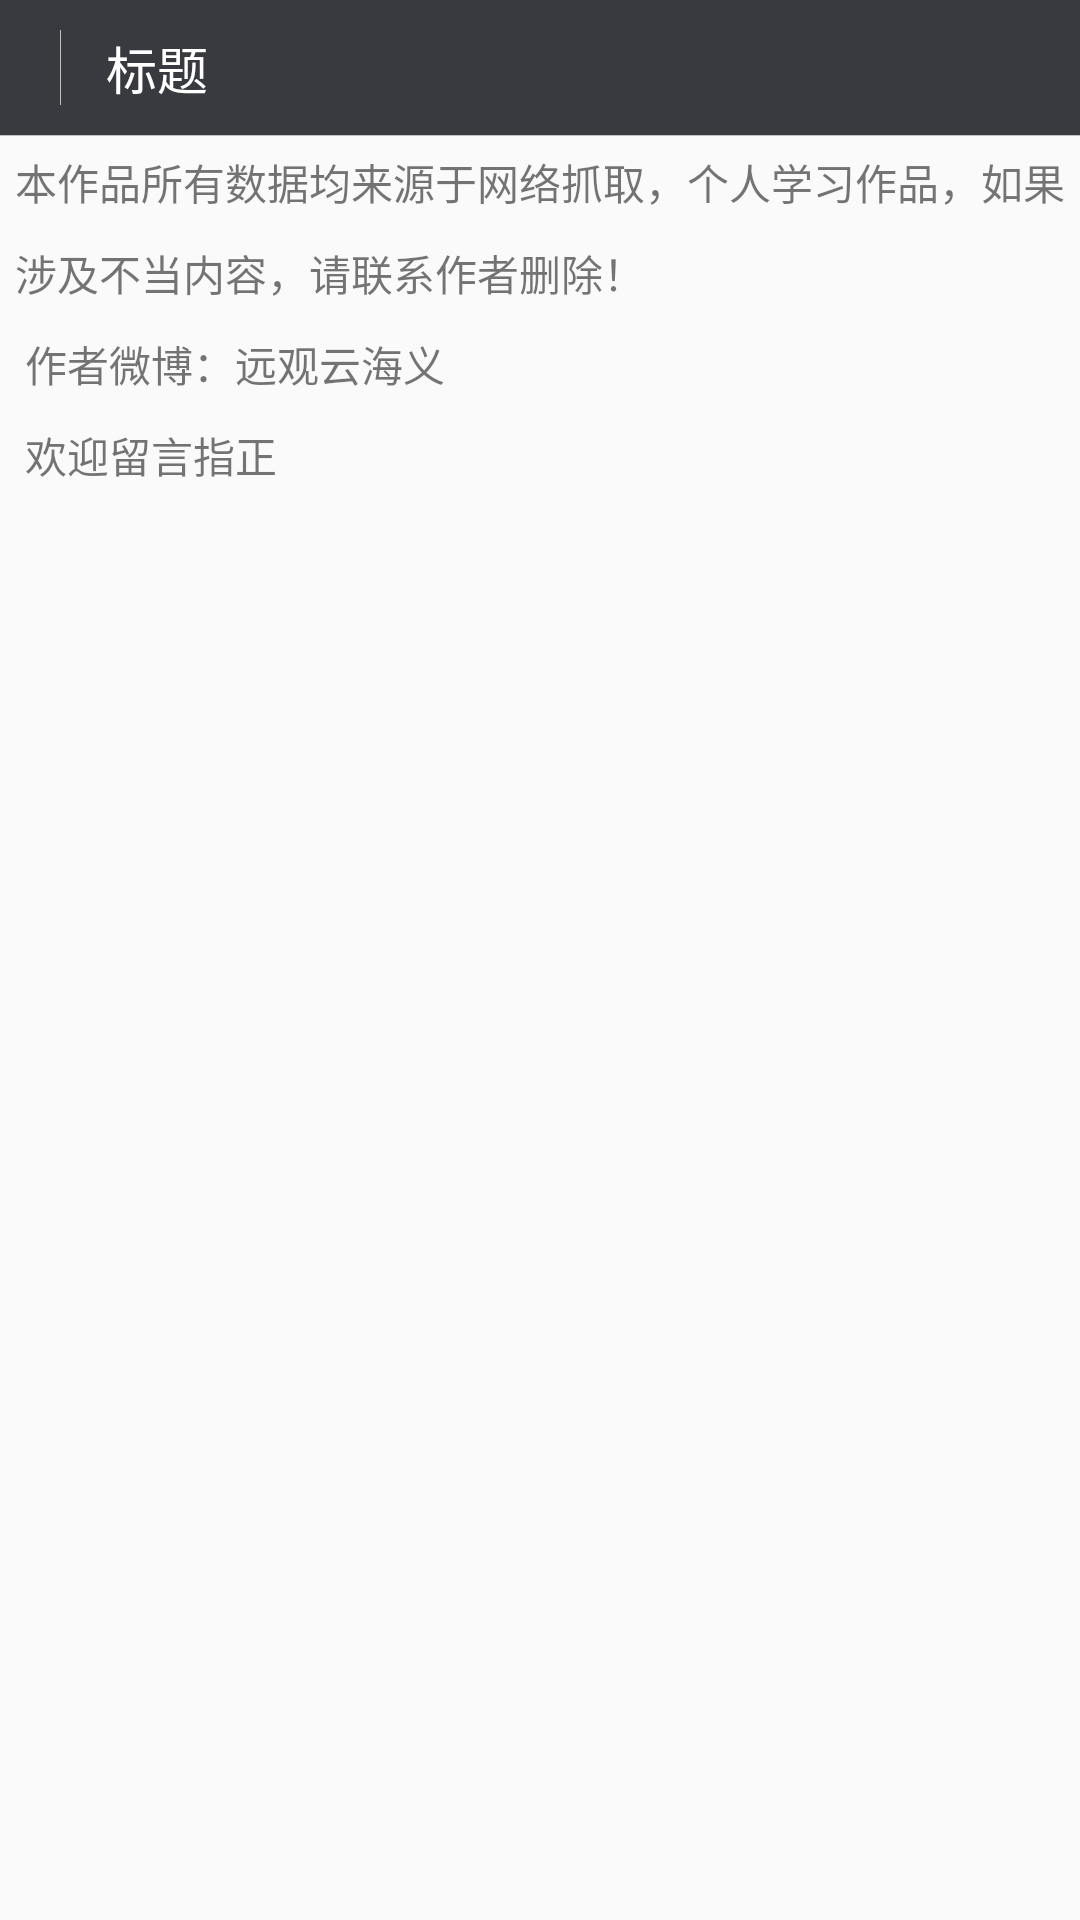

Produce the Android XML layout that renders to this screen, including the resource entries it uses.
<!-- AndroidManifest.xml: application theme AppTheme -->
<!-- res/layout/activity_about.xml -->
<?xml version="1.0" encoding="utf-8"?>
<LinearLayout xmlns:android="http://schemas.android.com/apk/res/android"
    android:layout_width="match_parent"
    android:layout_height="match_parent"
    android:orientation="vertical">

    <include layout="@layout/title_public_second_android"/>

    <TextView
        android:id="@+id/tv_content"
        android:layout_width="match_parent"
        android:layout_height="match_parent"
        android:text="@string/about_content"
        android:padding="5dp"
        android:textSize="14sp"
        android:lineSpacingExtra="10dp"
        android:textIsSelectable="true" />


</LinearLayout>
<!-- res/layout/title_public_second_android.xml (included above) -->
<?xml version="1.0" encoding="utf-8"?>
<LinearLayout xmlns:android="http://schemas.android.com/apk/res/android"
    android:layout_width="match_parent"
    android:layout_height="wrap_content"
    android:background="@color/wechat_theme"
    android:fitsSystemWindows="true"
    android:orientation="vertical">

    <LinearLayout
        android:layout_width="wrap_content"
        android:layout_height="@dimen/title_height"
        android:gravity="center"
        android:orientation="horizontal">

        <ImageView
            android:id="@+id/iv_back"
            android:layout_width="wrap_content"
            android:layout_height="match_parent"
            android:scaleType="centerInside"
            android:src="@mipmap/back"
            android:paddingLeft="10dp"
            android:paddingRight="10dp"
            android:background="@drawable/menu_item_trans_bg"  />

        <View
            android:layout_width="@dimen/divider"
            android:layout_height="match_parent"
            android:background="@color/divider"
            android:layout_marginTop="10dp"
            android:layout_marginBottom="10dp" />

        <TextView
            android:id="@+id/tv_title"
            android:layout_width="wrap_content"
            android:layout_height="wrap_content"
            android:layout_marginLeft="15dp"
            android:text="标题"
            android:textColor="@color/white"
            android:textSize="@dimen/title_text" />

    </LinearLayout>

    <View
        android:layout_width="match_parent"
        android:layout_height="@dimen/divider"
        android:background="@color/divider" />
</LinearLayout>
<!-- resources referenced by this layout -->
<resources>
  <color name="divider">#bfbfbf</color>
  <color name="wechat_theme">#393A3F</color>
  <color name="white">#FFFFFFFF</color>
  <dimen name="divider">1px</dimen>
  <dimen name="title_height">45dp</dimen>
  <dimen name="title_text">17sp</dimen>
  <!-- drawable menu_item_trans_bg (drawable) -->
  <?xml version="1.0" encoding="utf-8"?>
  <selector xmlns:android="http://schemas.android.com/apk/res/android">
      ;
      <item android:drawable="@color/transparent_half" android:state_pressed="true"></item>
      
      <item android:drawable="@color/transparent" android:state_pressed="false"></item>
  
  </selector>
  <string name="about_content">
          本作品所有数据均来源于网络抓取，个人学习作品，如果涉及不当内容，请联系作者删除！\n
          作者微博：远观云海义\n
          欢迎留言指正
      </string>
  <style name="AppTheme" parent="Theme.AppCompat.Light.DarkActionBar">
          
          <item name="colorPrimary">@color/colorPrimary</item>
          <item name="colorPrimaryDark">@color/colorPrimaryDark</item>
          <item name="colorAccent">@color/colorAccent</item>
          <item name="android:windowTranslucentStatus">true</item>
      </style>
  <color name="transparent_half">#7F000000</color>
  <color name="transparent">#00000000</color>
  <color name="colorPrimary">#3F51B5</color>
  <color name="colorPrimaryDark">#303F9F</color>
  <color name="colorAccent">#FF4081</color>
</resources>
